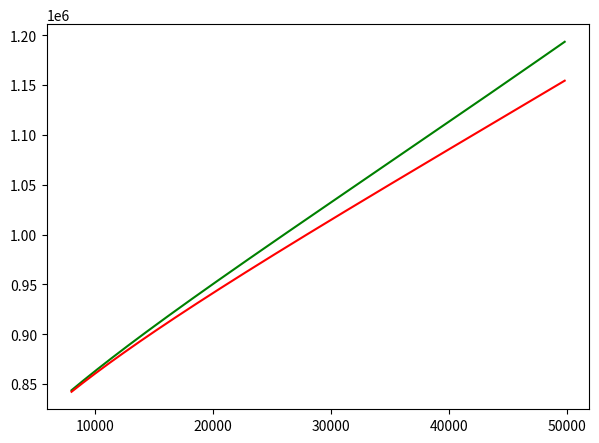

Python code for this plot:
#   Copyright 2023 Zuse Institute Berlin
#
#   Licensed under the Apache License, Version 2.0 (the "License");
#   you may not use this file except in compliance with the License.
#   You may obtain a copy of the License at
#
#       http://www.apache.org/licenses/LICENSE-2.0
#
#   Unless required by applicable law or agreed to in writing, software
#   distributed under the License is distributed on an "AS IS" BASIS,
#   WITHOUT WARRANTIES OR CONDITIONS OF ANY KIND, either express or implied.
#   See the License for the specific language governing permissions and
#   limitations under the License.

#!/usr/bin/env python3
# -*- coding: utf-8 -*-
"""
Created on Thu Dec 13 11:48:33 2018

@author: gongotar
"""

import math
import numpy as np

import matplotlib.pyplot as plt

def optimum_interval(y, w):
    """computes the optimum checkpointing interval for the given failure rate of data
    and checkpoint write duration"""
    MTTI = 1/y
    write_duration = w
    optimum_interval = MTTI;
    if MTTI > write_duration / 2:
        var = write_duration / (2 * MTTI);
        optimum_interval = math.sqrt(2 * MTTI * write_duration) * (1 + math.sqrt(var)/3 + var/9) - write_duration;

    return optimum_interval

def Tw(y, R, w, T, opt):
    MTTI = 1.0/y
    restart_time = R
    write_duration = w
    computation_time = T
    
    lifetime = MTTI * math.exp(restart_time / MTTI) \
            * (math.exp((opt + write_duration) / MTTI) - 1) * computation_time / opt
    return lifetime

h = 3600

Rb = 300
Rp = 100
Rx = 70
Rn = 20


Wb = 200
Wp = 50
Wx = 35
#Wn = 10

Tn = 200*h      # lifetime on nodes

yn = 1.0/(10000*h)    # node down rate
n = 10000       # node number
xg = 200        # XOR group size

XOR = True      # if XOR used
Partner = True  # if partner used

def test(Wb, Wp, Wx, yn, n):
    ############### full restarts
    
    if not XOR:
        Wx = 0
    if not Partner:
        Wp = 0
        
#    fRn = Rn        # restart duration from local
    fRb = Rb+Wp+Wx  # restart duration from burst buffer
    fRp = Rp+Wx     # restart duration from partner
    fRx = Wp+Rx     # restart duration from XOR
    
    yfl = n*yn                  # local failure rate
    yfx = n*(xg-1)*yn**2*fRx    # XOR failure rate
    yfp = n*yn**2*fRp           # partner failure rate
    
    # failures refering to each level
    y2x = yfl
    if XOR:
        y2p = yfx
    else:
        y2p = yfl
    
    if Partner:
        y2b = yfp
    elif XOR:
        y2b = yfx
    elif not XOR:
        y2b = yfl
    
    
    if XOR:
        opt1 = optimum_interval(y2x, Wx)
        Tw1 = Tw(y2x, fRx, Wx, Tn, opt1)
    else:
        Tw1 = Tn
    
    if Partner:
        opt2 = optimum_interval(y2p, Wp)
        Tw2 = Tw(y2p, fRp, Wp, Tw1, opt2)
    else:
        Tw2 = Tw1
        
    opt3 = optimum_interval(y2b, Wb)
    Tw3 = Tw(y2b, fRb, Wb, Tw2, opt3)
    
    
    ############### hidden failures
    if not XOR:
        Wx = 0
    if not Partner:
        Wp = 0
        
#    fRn = Rn        # restart duration from local
    fRb = Rb        # restart duration from burst buffer
    fRp = Rp        # restart duration from partner
    fRx = Wp        # restart duration from XOR
    
    yfl = n*yn                              # local failure rate
    optx = optimum_interval(yfl, Wx)
    yfx = n*(xg-1)*yn**2*fRx/(1-yfl*optx)    # XOR failure rate
    
    yfs = n*yn**2*fRp               # partner simultaneous failure rate
    
    # partner failure rate including hidden failures
    if XOR:
        optp = optimum_interval(yfx, Wp)
        yfp = (yfl*yfx*optp + yfs)/(1 - optp*yfx)
    else:
        optp = optimum_interval(yfl, Wp)
        yfp = yfs/(1 - optp*yfl)    
    
    # failures refering to each level
    y2x = yfl
    if XOR:
        y2p = yfx
    else:
        y2p = yfl
    
    if Partner:
        y2b = yfp
    elif XOR:
        y2b = yfx
    elif not XOR:
        y2b = yfl
    
    
    if XOR:
        opt1 = optimum_interval(y2x, Wx)
        hTw1 = Tw(y2x, fRx, Wx, Tn, opt1)
    else:
        hTw1 = Tn
    
    if Partner:
        opt2 = optimum_interval(y2p, Wp)
        hTw2 = Tw(y2p, fRp, Wp, hTw1, opt2)
    else:
        hTw2 = hTw1
        
    opt3 = optimum_interval(y2b, Wb)
    hTw3 = Tw(y2b, fRb, Wb, hTw2, opt3)
    
    return Tw3, hTw3

items = range(8000, 50000, 200)

fTw = np.zeros(len(items))
hTw = np.zeros(len(items))

for i,d in enumerate(items):
    fTw[i], hTw[i] = test(Wb, Wp, Wx, yn, d)
    
#print(test(Wb, Wp, Wx, yn, n))
f = plt.figure(figsize=(7, 5), dpi=80)
plt.plot(items, fTw, color='green')
plt.plot(items, hTw, color='red')
plt.show()
